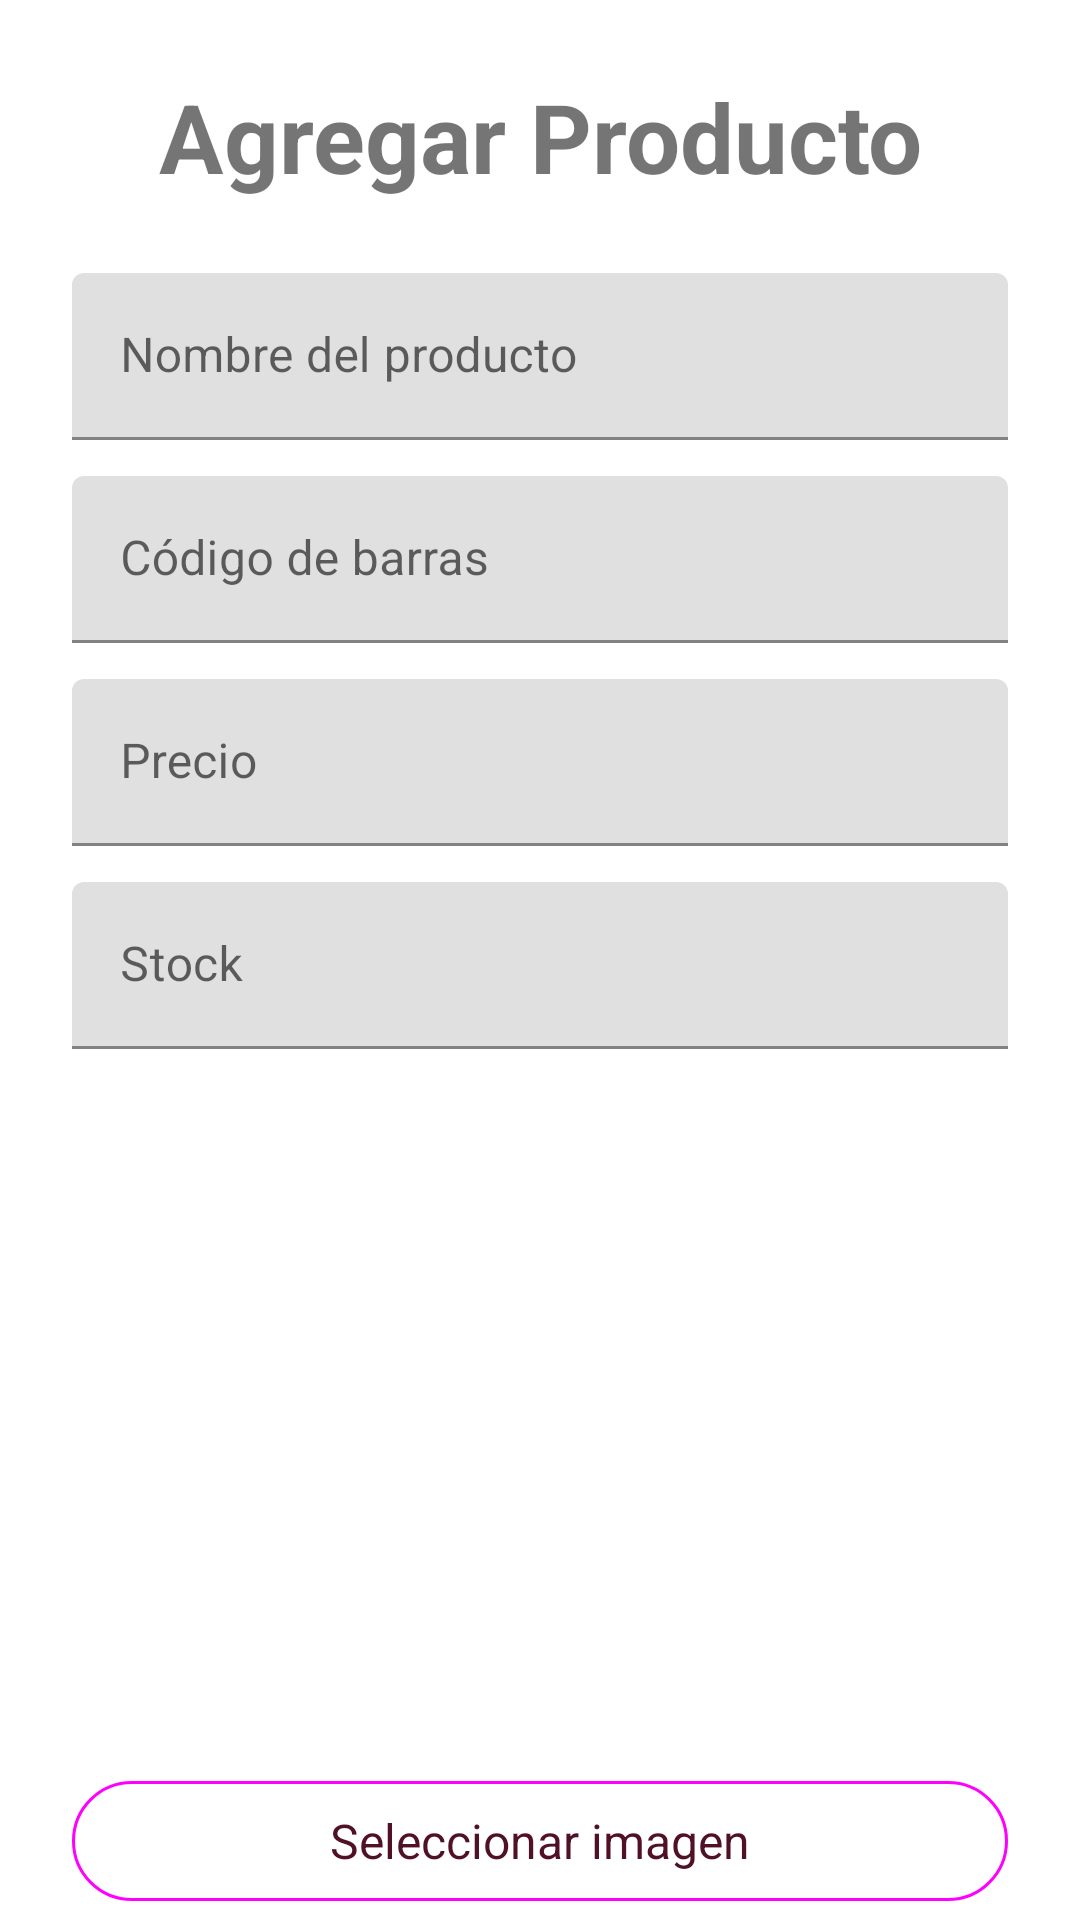

Android layout source for this screen:
<!-- AndroidManifest.xml: application theme Theme.BlueGreen -->
<!-- res/layout/activity_add_product.xml -->
<androidx.core.widget.NestedScrollView xmlns:android="http://schemas.android.com/apk/res/android"
    android:layout_width="match_parent"
    android:layout_height="match_parent">

    <LinearLayout
        android:layout_width="match_parent"
        android:layout_height="wrap_content"
        android:orientation="vertical"
        android:padding="24dp">

        <TextView
            android:layout_width="match_parent"
            android:layout_height="wrap_content"
            android:layout_marginBottom="24dp"
            android:gravity="center"
            android:text="Agregar Producto"
            android:textSize="32sp"
            android:textStyle="bold" />

        
        <com.google.android.material.textfield.TextInputLayout
            android:layout_width="match_parent"
            android:layout_height="wrap_content"
            android:hint="Nombre del producto">

            <com.google.android.material.textfield.TextInputEditText
                android:id="@+id/etProductName"
                android:layout_width="match_parent"
                android:layout_height="wrap_content" />
        </com.google.android.material.textfield.TextInputLayout>

        
        <com.google.android.material.textfield.TextInputLayout
            android:layout_width="match_parent"
            android:layout_height="wrap_content"
            android:layout_marginTop="12dp"
            android:hint="Código de barras">

            <com.google.android.material.textfield.TextInputEditText
                android:id="@+id/etBarcode"
                android:layout_width="match_parent"
                android:layout_height="wrap_content"
                android:inputType="number" />
        </com.google.android.material.textfield.TextInputLayout>

        
        <com.google.android.material.textfield.TextInputLayout
            android:layout_width="match_parent"
            android:layout_height="wrap_content"
            android:layout_marginTop="12dp"
            android:hint="Precio">

            <com.google.android.material.textfield.TextInputEditText
                android:id="@+id/etPrice"
                android:layout_width="match_parent"
                android:layout_height="wrap_content"
                android:inputType="numberDecimal" />
        </com.google.android.material.textfield.TextInputLayout>

        
        <com.google.android.material.textfield.TextInputLayout
            android:layout_width="match_parent"
            android:layout_height="wrap_content"
            android:layout_marginTop="12dp"
            android:hint="Stock">

            <com.google.android.material.textfield.TextInputEditText
                android:id="@+id/etStock"
                android:layout_width="match_parent"
                android:layout_height="wrap_content"
                android:inputType="number" />
        </com.google.android.material.textfield.TextInputLayout>

        
        <ImageView
            android:id="@+id/ivProductImage"
            android:layout_width="match_parent"
            android:layout_height="200dp"
            android:layout_marginTop="24dp"
            android:background="@drawable/image_border"
            android:scaleType="centerCrop"
            android:src="@drawable/placeholder" />

        
        <com.google.android.material.button.MaterialButton
            android:id="@+id/btnSelectImage"
            style="@style/Widget.Material3.Button.OutlinedButton"
            android:textSize="16dp"
            android:layout_width="match_parent"
            android:layout_height="wrap_content"
            android:layout_marginTop="16dp"
            android:text="Seleccionar imagen" />

        
        <com.google.android.material.button.MaterialButton
            android:id="@+id/btnAddProduct"
            android:layout_width="match_parent"
            android:layout_height="wrap_content"
            android:layout_marginTop="16dp"
            android:backgroundTint="@color/teal_700"
            android:text="Agregar Producto"
            android:textColor="@android:color/white" />

        
        <ProgressBar
            android:id="@+id/progressBar"
            android:layout_width="wrap_content"
            android:layout_height="wrap_content"
            android:layout_gravity="center"
            android:layout_marginTop="20dp"
            android:visibility="gone" />
    </LinearLayout>
    </androidx.core.widget.NestedScrollView>
<!-- resources referenced by this layout -->
<resources>
  <color name="teal_700">#FF018786</color>
  <style name="Theme.BlueGreen" parent="Theme.MaterialComponents.DayNight.NoActionBar">
          <item name="colorPrimary">#501026</item>
          <item name="colorPrimaryVariant">@color/purple_700</item>
          <item name="colorOnPrimary">@color/black</item>
          <item name="colorSecondary">@color/teal_200</item>
          <item name="colorSecondaryVariant">@color/teal_700</item>
          <item name="colorOnSecondary">@color/black</item>
          <item name="android:statusBarColor">#FFFFFF</item>
      </style>
  <color name="purple_700">#4CAF50</color>
  <color name="black">#FF000000</color>
  <color name="teal_200">#FFFFFF</color>
</resources>
